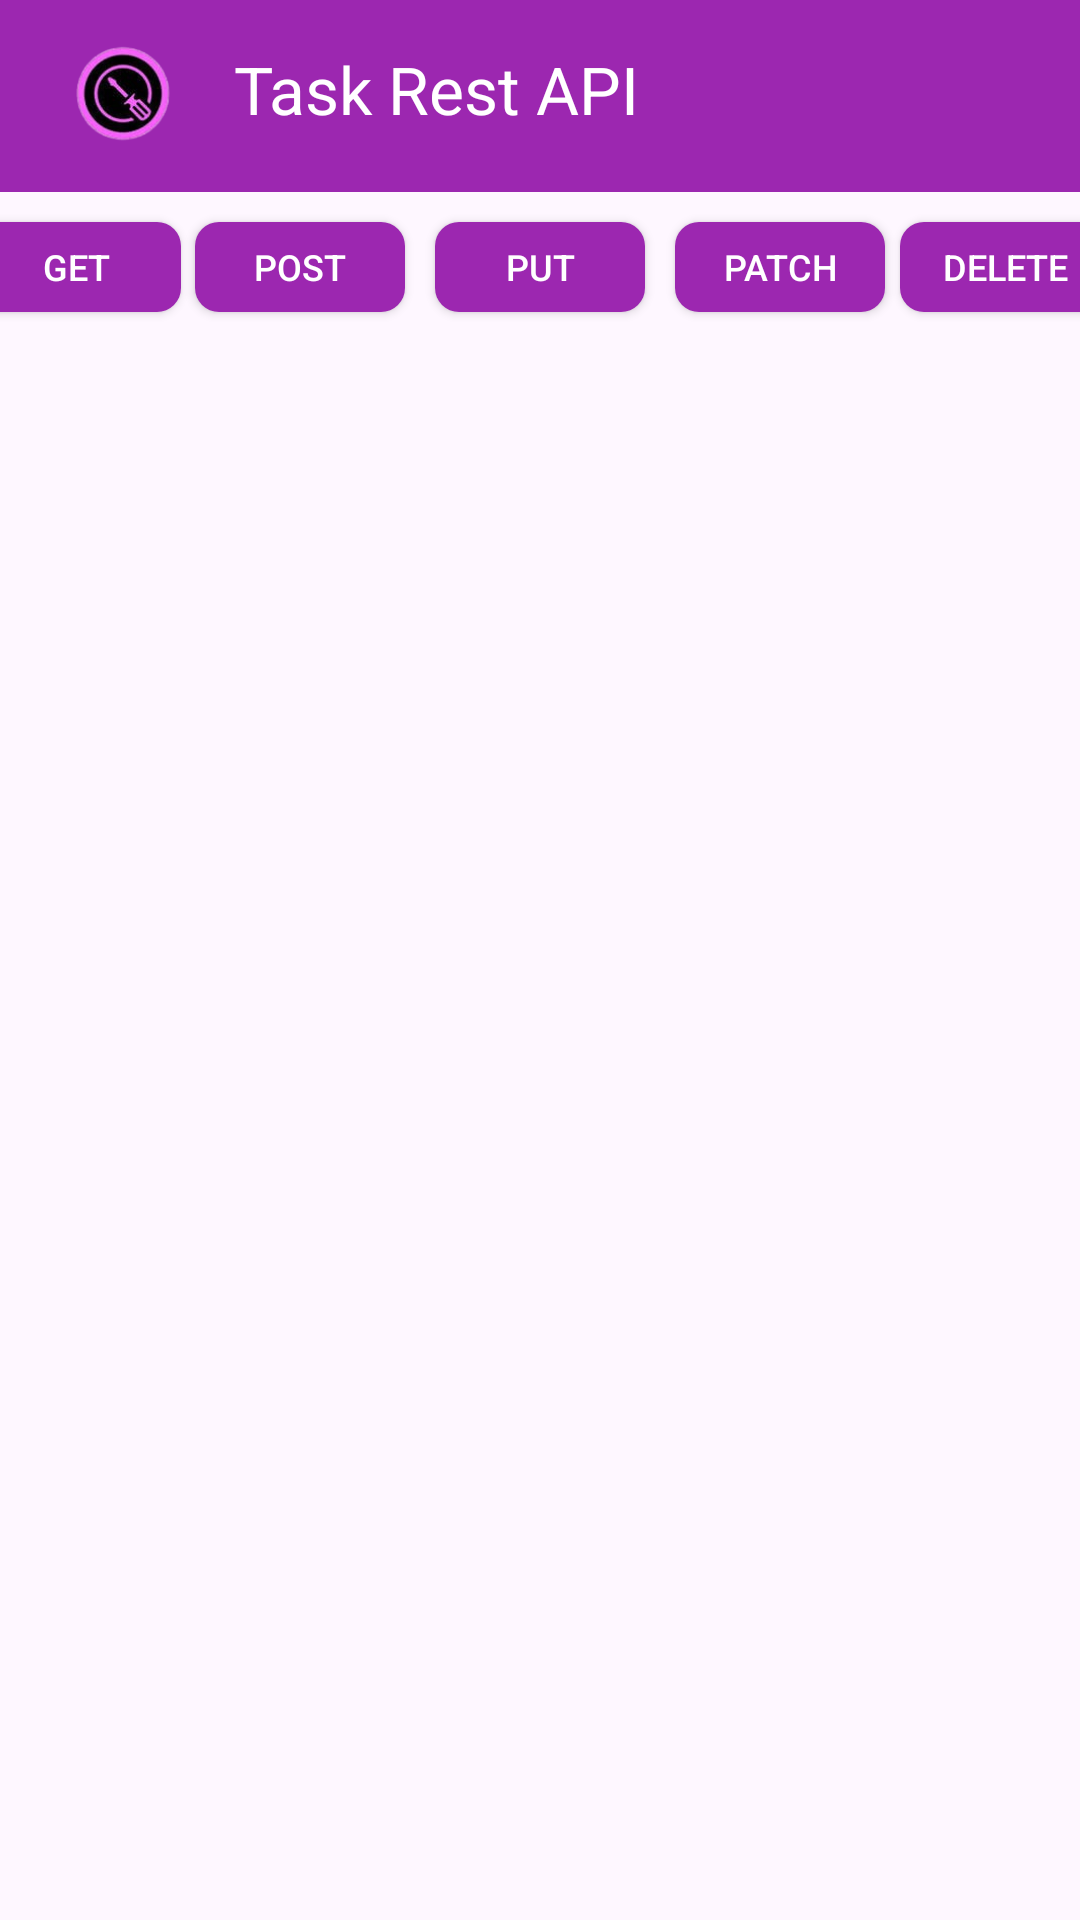

This screen was rendered from an Android layout file. Write that file and the resources it references.
<!-- AndroidManifest.xml: application theme Theme.TaskRestAPI -->
<!-- res/layout/activity_rest_api_main.xml -->
<?xml version="1.0" encoding="utf-8"?>
<androidx.constraintlayout.widget.ConstraintLayout xmlns:android="http://schemas.android.com/apk/res/android"
    xmlns:app="http://schemas.android.com/apk/res-auto"
    xmlns:tools="http://schemas.android.com/tools"
    android:layout_width="match_parent"
    android:layout_height="match_parent"
    tools:context=".RestAPIMainActivity">

    <androidx.appcompat.widget.Toolbar
        android:id="@+id/toolbar"
        android:layout_width="match_parent"
        android:layout_height="?attr/actionBarSize"
        android:background="#9C27B0"
        android:elevation="4dp"
        android:theme="@style/ThemeOverlay.AppCompat.Dark.ActionBar"
        app:layout_constraintBottom_toBottomOf="parent"
        app:layout_constraintEnd_toEndOf="parent"
        app:layout_constraintHorizontal_bias="0.5"
        app:layout_constraintStart_toStartOf="parent"
        app:layout_constraintTop_toTopOf="parent"
        app:layout_constraintVertical_bias="0.0"
        app:popupTheme="@style/ThemeOverlay.AppCompat.Light">

        <LinearLayout
            android:layout_width="wrap_content"
            android:layout_height="match_parent"
            android:orientation="horizontal">

            <ImageView
                android:layout_width="50dp"
                android:layout_height="50dp"
                android:layout_marginTop="8dp"
                android:layout_marginEnd="12dp"
                android:src="@drawable/retrofit" />

            <TextView
                android:layout_width="wrap_content"
                android:layout_height="wrap_content"
                android:layout_marginTop="15dp"
                android:text="Task Rest API"
                android:textColor="#ffffff"
                android:textSize="22sp" />
            <ImageView
                android:id="@+id/input"
                android:layout_width="33dp"
                android:layout_height="33dp"
                android:src="@drawable/baseline_input_24"
                android:layout_marginTop="15dp"
                android:layout_marginStart="120dp"/>

        </LinearLayout>

    </androidx.appcompat.widget.Toolbar>

    <androidx.appcompat.widget.AppCompatButton
        android:id="@+id/getButton"
        android:layout_width="70dp"
        android:layout_height="30dp"
        android:layout_marginStart="40dp"
        android:layout_marginTop="10dp"
        android:layout_marginRight="10dp"
        android:background="@drawable/common_background"
        android:gravity="center"
        android:padding="4dp"
        android:text="Get"
        android:textColor="@color/white"
        android:textSize="12dp"
        app:layout_constraintBottom_toBottomOf="@+id/recycler"
        app:layout_constraintEnd_toStartOf="@+id/postButton"
        app:layout_constraintHorizontal_bias="0.5"
        app:layout_constraintStart_toStartOf="parent"
        app:layout_constraintTop_toBottomOf="@+id/toolbar"
        app:layout_constraintVertical_bias="0.0" />

    <androidx.appcompat.widget.AppCompatButton
        android:id="@+id/postButton"
        android:layout_width="70dp"
        android:layout_height="30dp"
        android:layout_marginLeft="5dp"
        android:layout_marginRight="5dp"
        android:layout_marginTop="10dp"
        android:background="@drawable/common_background"
        android:gravity="center"
        android:padding="4dp"
        android:text="Post"
        android:textColor="@color/white"
        android:textSize="12dp"
        app:layout_constraintBottom_toBottomOf="parent"
        app:layout_constraintEnd_toStartOf="@+id/putButton"
        app:layout_constraintHorizontal_bias="0.5"
        app:layout_constraintStart_toEndOf="@+id/getButton"
        app:layout_constraintTop_toBottomOf="@+id/toolbar"
        app:layout_constraintVertical_bias="0.0" />

    <androidx.appcompat.widget.AppCompatButton
        android:id="@+id/putButton"
        android:layout_width="70dp"
        android:layout_height="30dp"
        android:layout_marginLeft="5dp"
        android:layout_marginRight="5dp"
        android:layout_marginTop="10dp"
        android:background="@drawable/common_background"
        android:gravity="center"
        android:padding="4dp"
        android:text="Put"
        android:textColor="@color/white"
        android:textSize="12dp"
        app:layout_constraintBottom_toBottomOf="parent"
        app:layout_constraintEnd_toStartOf="@+id/patchButton"
        app:layout_constraintHorizontal_bias="0.5"
        app:layout_constraintStart_toEndOf="@+id/postButton"
        app:layout_constraintTop_toBottomOf="@+id/toolbar"
        app:layout_constraintVertical_bias="0.0" />

    <androidx.appcompat.widget.AppCompatButton
        android:id="@+id/patchButton"
        android:layout_width="70dp"
        android:layout_height="30dp"
        android:layout_marginLeft="5dp"
        android:layout_marginRight="5dp"
        android:layout_marginTop="10dp"
        android:background="@drawable/common_background"
        android:gravity="center"
        android:padding="4dp"
        android:text="Patch"
        android:textColor="@color/white"
        android:textSize="12dp"
        app:layout_constraintBottom_toBottomOf="parent"
        app:layout_constraintEnd_toStartOf="@+id/deleteButton"
        app:layout_constraintHorizontal_bias="0.5"
        app:layout_constraintStart_toEndOf="@+id/putButton"
        app:layout_constraintTop_toBottomOf="@+id/toolbar"
        app:layout_constraintVertical_bias="0.0" />

    <androidx.appcompat.widget.AppCompatButton
        android:id="@+id/deleteButton"
        android:layout_width="70dp"
        android:layout_height="30dp"
        android:layout_marginLeft="5dp"
        android:layout_marginTop="10dp"
        android:layout_marginEnd="40dp"
        android:background="@drawable/common_background"
        android:gravity="center"
        android:padding="4dp"
        android:text="Delete"
        android:textColor="@color/white"
        android:textSize="12dp"
        app:layout_constraintBottom_toBottomOf="parent"
        app:layout_constraintEnd_toEndOf="parent"
        app:layout_constraintHorizontal_bias="0.5"
        app:layout_constraintStart_toEndOf="@+id/patchButton"
        app:layout_constraintTop_toBottomOf="@+id/toolbar"
        app:layout_constraintVertical_bias="0.0" />

    <androidx.recyclerview.widget.RecyclerView
        android:id="@+id/recycler"
        android:layout_width="match_parent"
        android:layout_height="match_parent"
        android:layout_marginTop="110dp"
        android:layout_marginBottom="5dp"
        app:layoutManager="androidx.recyclerview.widget.LinearLayoutManager"
        app:layout_constraintBottom_toBottomOf="parent"
        app:layout_constraintEnd_toEndOf="parent"
        app:layout_constraintHorizontal_bias="1.0"
        app:layout_constraintStart_toStartOf="parent"
        app:layout_constraintTop_toBottomOf="@+id/putButton"
        app:layout_constraintVertical_bias="1.0"
        tools:listitem="@layout/list_item" />

</androidx.constraintlayout.widget.ConstraintLayout>
<!-- res/layout/list_item.xml (included above) -->
<?xml version="1.0" encoding="utf-8"?>
<androidx.cardview.widget.CardView xmlns:android="http://schemas.android.com/apk/res/android"
    xmlns:tools="http://schemas.android.com/tools"
    android:layout_width="match_parent"
    xmlns:app="http://schemas.android.com/apk/res-auto"
    app:cardCornerRadius="15dp"
    app:cardMaxElevation="8dp"
    app:cardUseCompatPadding="true"
    app:cardElevation="8dp"
    app:cardBackgroundColor="@color/white"
    android:layout_height="wrap_content">

    <androidx.constraintlayout.widget.ConstraintLayout
        android:layout_width="match_parent"
        android:layout_height="wrap_content"
        android:layout_marginTop="5dp"
        android:layout_marginStart="8dp"
        android:layout_marginEnd="8dp"
        android:background="@color/white"
        android:padding="10dp">

        <TextView
            android:id="@+id/userid"
            android:layout_width="wrap_content"
            android:layout_height="wrap_content"
            android:layout_marginStart="10dp"
            android:text="user id"
            android:textColor="@android:color/black"
            android:textSize="16sp"
            android:textStyle="bold"
            app:layout_constraintStart_toStartOf="parent"
            app:layout_constraintTop_toTopOf="parent" />

        <TextView
            android:id="@+id/id"
            android:layout_width="wrap_content"
            android:layout_height="wrap_content"
            android:layout_below="@+id/userid"
            android:layout_marginStart="10dp"
            android:text="id"
            android:textColor="@android:color/black"
            android:textSize="16sp"
            android:textStyle="bold"
            app:layout_constraintStart_toStartOf="parent"
            app:layout_constraintTop_toBottomOf="@+id/userid" />


        <TextView
            android:id="@+id/title"
            android:layout_width="wrap_content"
            android:layout_height="wrap_content"
            android:layout_below="@+id/id"
            android:layout_marginStart="10dp"
            android:text="Title"
            android:textColor="@android:color/black"
            android:textSize="16sp"
            android:textStyle="bold"
            app:layout_constraintStart_toStartOf="parent"
            app:layout_constraintTop_toBottomOf="@+id/id" />

        <TextView
            android:id="@+id/body"
            android:layout_width="wrap_content"
            android:layout_height="wrap_content"
            android:layout_below="@+id/title"
            android:layout_marginStart="10dp"
            android:text="Description"
            android:textSize="15sp"
            app:layout_constraintStart_toStartOf="parent"
            app:layout_constraintTop_toBottomOf="@+id/title" />

        <Button
            android:id="@+id/button"
            android:layout_width="0dp"
            android:layout_height="0dp"
            android:layout_marginTop="8dp"
            android:background="@drawable/baseline_delete_24"
            app:layout_constraintDimensionRatio="1:1"
            app:layout_constraintEnd_toEndOf="parent"
            app:layout_constraintHorizontal_bias="0.937"
            app:layout_constraintStart_toEndOf="@+id/userid"
            app:layout_constraintTop_toTopOf="parent"
            app:layout_constraintWidth_percent=".08" />


    </androidx.constraintlayout.widget.ConstraintLayout>


</androidx.cardview.widget.CardView>
<!-- resources referenced by this layout -->
<resources>
  <color name="white">#FFFFFFFF</color>
  <!-- drawable baseline_delete_24 (drawable) -->
  <vector android:height="24dp" android:tint="#B611CE"
      android:viewportHeight="24" android:viewportWidth="24"
      android:width="24dp" xmlns:android="http://schemas.android.com/apk/res/android">
      <path android:fillColor="@android:color/white" android:pathData="M6,19c0,1.1 0.9,2 2,2h8c1.1,0 2,-0.9 2,-2V7H6v12zM19,4h-3.5l-1,-1h-5l-1,1H5v2h14V4z"/>
  </vector>
  <!-- drawable common_background (drawable) -->
  <?xml version="1.0" encoding="utf-8"?>
  <shape xmlns:android="http://schemas.android.com/apk/res/android">
  
      <solid android:color="#9C27B0" />
      <corners android:bottomRightRadius="8dp"
          android:bottomLeftRadius="8dp"
          android:topRightRadius="8dp"
          android:topLeftRadius="8dp"/>
  </shape>
  <!-- drawable retrofit: png bitmap (drawable, 20214 bytes) -->
  <style name="Theme.TaskRestAPI" parent="Base.Theme.TaskRestAPI" />
  <style name="Base.Theme.TaskRestAPI" parent="Theme.Material3.DayNight.NoActionBar">
          
           <item name="colorPrimary">@color/appColor</item>
      </style>
  <color name="appColor">#9C27B0</color>
</resources>
